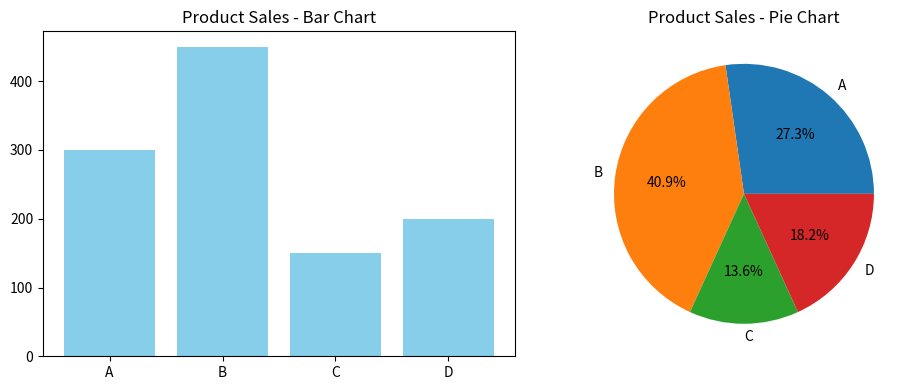

Recreate this plot in Python.
import matplotlib.pyplot as plt

products = ['A', 'B', 'C', 'D']
sales = [300, 450, 150, 200]

plt.figure(figsize=(10,4))
plt.subplot(1,2,1)
plt.bar(products, sales, color='skyblue')
plt.title("Product Sales - Bar Chart")

plt.subplot(1,2,2)
plt.pie(sales, labels=products, autopct='%1.1f%%')
plt.title("Product Sales - Pie Chart")

plt.tight_layout()
plt.show()
